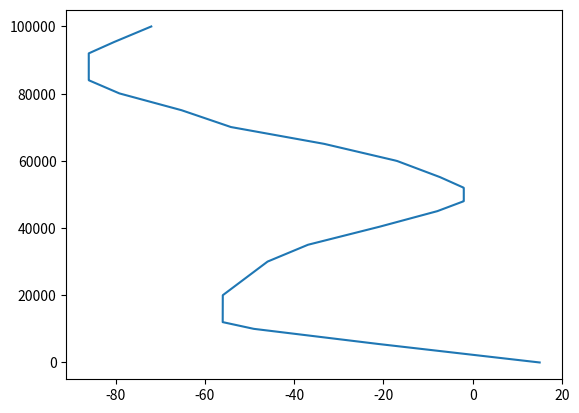
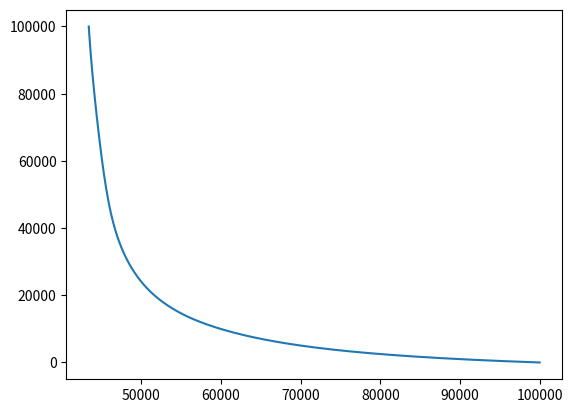
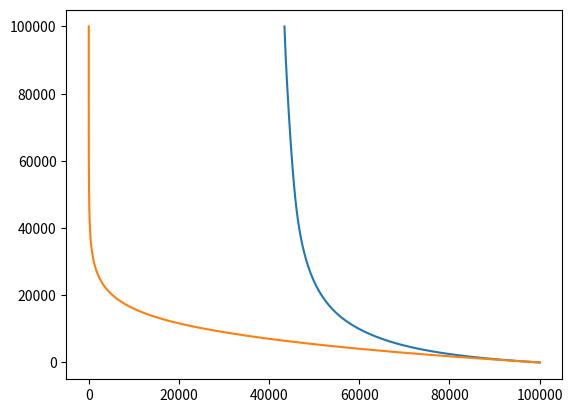

Write the Python code that produced these figures, in order.
import numpy as np
import matplotlib
import matplotlib.pyplot as plt

# Constants
M = 29.0e-3
R = 8.31
P0 = 1.0e5
g0 = 9.8
RT = 6.4e3
RT_m = 6.4e6
pi = np.pi

zexp = np.array([0.0, 5.0, 10.0, 12.0, 20.0, 25.0, 30.0,35.0, 40.0,
                 45.0, 48.0, 52.0, 55.0, 60.0, 65.0, 70.0, 75.0, 80.0, 84.0, 92.0, 95.0,100.0])

Texp = np.array([15.0, -18.0, -49.0, -56.0, -56.0, -51.0, -46.0, -37.0,
                 -22.0, -8.0, -2.0, -2.0, -7.0, -17.0, -33.0, -54.0, -65.0, -79.0, -86.0,-86.0, -81.0, -72.0])


# Fonction d'interpolation 
def T(z, unite):
    zkm = z / 1000 # Conversion en km pour comparaison dans la liste
    alpha = 1
    if unite == 'C':
        alpha = 0 # Pas de décalage pour la température en °C
    i = 0
    while zkm > zexp[i + 1]: # Recherche de l’indice i
        i = i + 1
    temperature = alpha*273 + Texp[i] + (zkm - zexp[i])/(zexp[i + 1] - zexp[i])*(Texp[i + 1] - Texp[i]) # Interpolation linéaire
    return temperature

# interpolations
N = 1000 # Nombre de points
zmax = 100.0e3 # Altitude max (en m)
dz = zmax/(N - 1) # Pas spatial (en m)
zatm = np.array([k*dz for k in range(N)]) # Altitudes
Tatm = np.array([T(zatm[k], 'C') for k in range(N)]) # Températures

# PLOT
fig, ax = plt.subplots()
ax.plot( Tatm,zatm)
plt.show()

# Champ de pesanteur
def g(z): # Champ de pesanteur
    return g0 * RT**2 / (RT + z)**2

# Calcul du champ de pression par la méthode d’Euler
Patm = [P0] # Initialisation
for k in range(N - 1): # Il reste N - 1 termes à calculer
    Patm.append(Patm[k] - M*g(zatm[k])*Patm[k]*dz/(R*T(zatm[k], 'K')))
Patm = np.array(Patm) # Conversion en tableau

fig, ax = plt.subplots()
ax.plot( Patm,zatm)
#plt.savefig("graph_Q7.png")
plt.show()

# calcul de la masse
def masse_atm(z): # Calcul de la masse d’air jusqu’à l’altitude z
    masse = 0
    k = 0
    while zatm[k] < z: # On arrête le calcul à l’altitude z
        dm = 4*np.pi*(RT_m+zatm[k])**2*M*Patm[k]/(R*T(zatm[k], 'K')) * dz
        masse = masse + dm
        k = k + 1
    return masse

mtropo10 = masse_atm(100e3) # Masse d'air dans la troposphère
print('Proportion d\'air dans la troposphère :', mtropo10)

mtropo12 = masse_atm(15e3) # Masse d'air dans la troposphère
print('Proportion d\'air dans la troposphère :', mtropo12)


Patm2 = [P0]
for k in range(N - 1):
    Patm2.append(Patm2[k] - M*g0*Patm2[k]*dz/(R*T(zatm[k], 'K')))
Patm2 = np.array(Patm2)
ecart1 = 100 * abs(Patm - Patm2) / Patm # Ecart relatif

fig, ax = plt.subplots()
ax.plot( Patm,zatm)
ax.plot( Patm2,zatm)
plt.show()
#plt.savefig("graph_Q13.png")
